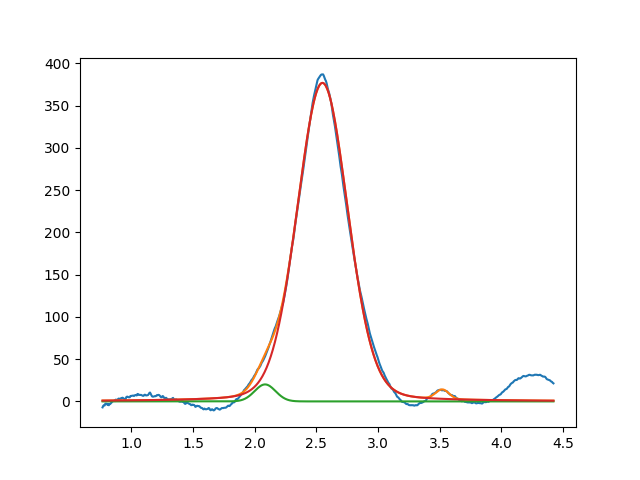

Data behind this chart, as committed beside it:
2.083916311326864168e+00, 2.011247029906212802e+01, 1.994682155131607126e-01, 9.999999999999998890e-01
2.549005085546816929e+00, 3.769637464381816017e+02, 4.827721266891653040e-01, 8.607648440807665891e-01
3.521095368828490280e+00, 1.118909900057765228e+01, 1.256764342550069913e-01, 9.999999997381613381e-01
